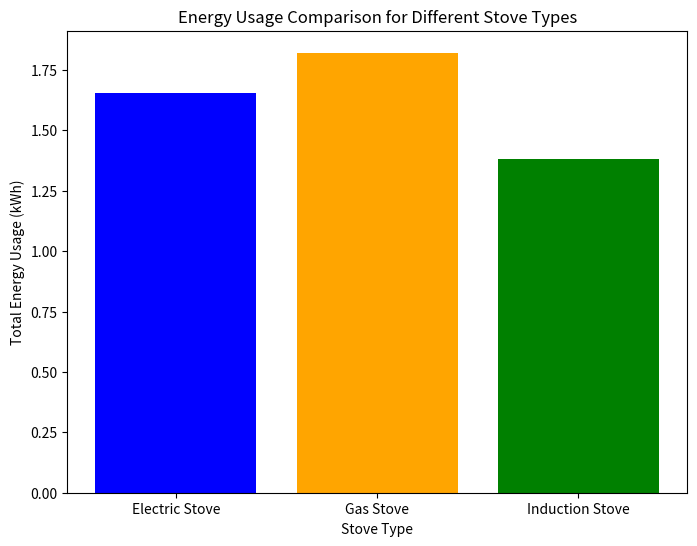

Reproduce this figure in Python.
import matplotlib.pyplot as plt

# Define the power ratings for stove and microwave
stove_power = 2400  # in watts
microwave_power = 1000  # in watts

# Cooking details in a dictionary for each food item
# Each item contains: [time in minutes, time in seconds, heat level, appliance]
cooking_data = {
    "Bacon": [7, 6, 0.6, stove_power],
    "Eggs": [3, 9, 0.5, stove_power],
    "Eggos": [1, 0, 1.0, microwave_power],
    "Steak": [7, 5, 0.7, stove_power],
    "Pasta+Veggies": [37, 12, 0.8, stove_power],
    "Tomato Sauce": [1, 0, 1.0, microwave_power],
}

# Calculate the energy used (in kWh) for each item
energy_usage = {}

for item, (minutes, seconds, heat_fraction, power_rating) in cooking_data.items():
    # Convert cooking time to hours
    time_hours = (minutes + seconds / 60) / 60
    # Calculate effective power usage considering the heat level
    effective_power = power_rating * heat_fraction
    # Calculate energy consumption in kWh
    energy_kwh = effective_power * time_hours
    energy_usage[item] = energy_kwh

# Sum total energy usage
total_energy_usage = sum(energy_usage.values())

# Additional power consumption assumptions
gas_power_per_minute = 0.18 * 60  # Convert to watts (0.18 kWh per minute)
induction_efficiency = 0.85  # Induction efficiency factor

# Calculate energy usage for Gas and Induction stoves
# energy_usage_gas = {}
# energy_usage_induction = {}

# for item, (minutes, seconds, heat_fraction, power_rating) in cooking_data.items():
#     # Convert time to hours
#     time_hours = (minutes + seconds / 60) / 60
#     # Calculate effective power for gas and induction stoves
#     # Gas: based on average energy per minute
#     gas_energy = gas_power_per_minute * (minutes + seconds / 60) * heat_fraction  # in watt-hours
#     # Induction: use efficiency adjustment on electric stove power
#     induction_energy = (power_rating * heat_fraction * induction_efficiency) * time_hours  # in watt-hours
#     energy_usage_gas[item] = gas_energy
#     energy_usage_induction[item] = induction_energy

# Calculate total energy usage for Gas and Induction scenarios
# total_energy_gas = sum(energy_usage_gas.values())
# total_energy_induction = sum(energy_usage_induction.values())

# # Data for bar graph
# energy_totals = {
#     "Electric Stove": total_energy_usage,
#     "Gas Stove": total_energy_gas,
#     "Induction Stove": total_energy_induction
# }

# Plotting
# plt.figure(figsize=(10, 6))
# plt.bar(energy_totals.keys(), energy_totals.values(), color=['blue', 'green', 'orange'])
# plt.xlabel("Cooking Method")
# plt.ylabel("Total Energy Usage (Wh)")
# plt.title("Comparison of Energy Usage by Cooking Method")
# plt.show()
# Energy usage data in kWh for each cooking scenario
# Original electric stove scenario (calculated previously)
electric_stove_energy = total_energy_usage / 1000  # in kWh

# Gas stove energy calculation
# Total time for all foods in hours (sum of individual times from earlier calculation)
# We assume gas stove usage is equivalent to 2.64 kWh per hour per burner
# https://www.hunker.com/13408239/typical-btus-of-a-gas-stove/
total_gas_stove_energy = 2.64 * (electric_stove_energy / 2.4)  # Scaling according to BTU vs Electric use

# Induction stove energy calculation
# Equivalent energy use assumed at 2.0 kWh per hour
total_induction_stove_energy = 2.0 * (electric_stove_energy / 2.4)  # Scaling for similar heat output as electric

# Data for plotting
stove_types = ['Electric Stove', 'Gas Stove', 'Induction Stove']
energy_usage_kwh = [electric_stove_energy, total_gas_stove_energy, total_induction_stove_energy]

# Plotting the comparison
plt.figure(figsize=(8, 6))
plt.bar(stove_types, energy_usage_kwh, color=['blue', 'orange', 'green'])
plt.title('Energy Usage Comparison for Different Stove Types')
plt.xlabel('Stove Type')
plt.ylabel('Total Energy Usage (kWh)')
plt.show()